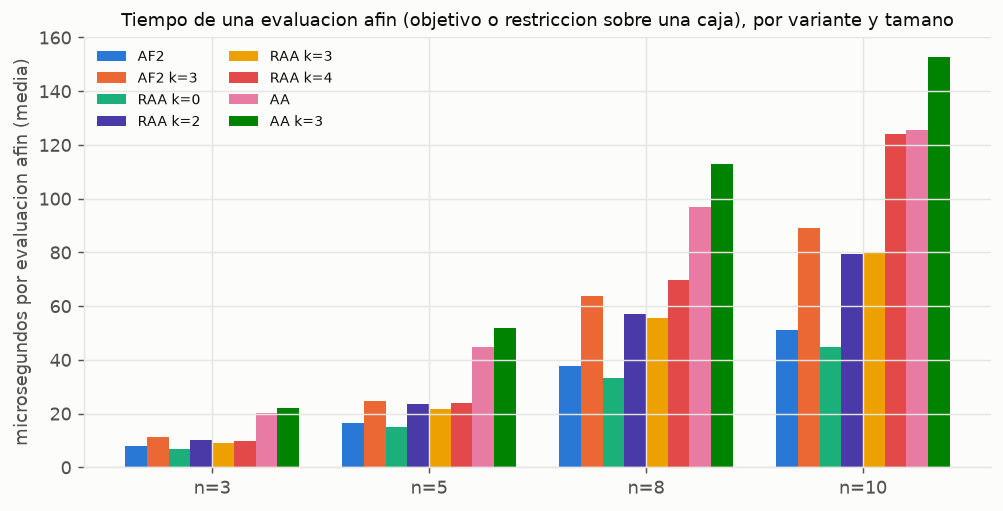

The file beside this chart, header and first rows:
variant, af2_k0, af2_k0, af2_k3, af2_k3, raa_k0, raa_k0, raa_k2, raa_k2, raa_k3, raa_k3, raa_k4, raa_k4, aa_k0, aa_k0, aa_k3, aa_k3
, mean, median, mean, median, mean, median, mean, median, mean, median, mean, median, mean, median, mean, median
n, , , , , , , , , , , , , , , , 
3, 7.9, 7.2, 11.4, 11.0, 7.0, 7.4, 10.1, 10.0, 8.9, 8.9, 9.7, 9.2, 20.2, 17.7, 22.2, 21.0
5, 16.5, 11.2, 24.5, 12.6, 14.9, 10.2, 23.6, 14.4, 21.7, 11.8, 24.0, 12.5, 44.9, 31.2, 51.9, 31.2
8, 37.8, 21.3, 63.6, 28.2, 33.4, 19.3, 57.0, 28.4, 55.5, 24.8, 69.9, 27.0, 96.9, 62.4, 113.0, 59.8
10, 51.0, 26.4, 89.1, 38.8, 44.6, 24.6, 79.4, 38.6, 80.2, 33.6, 124.2, 33.7, 125.5, 76.0, 152.6, 75.5
